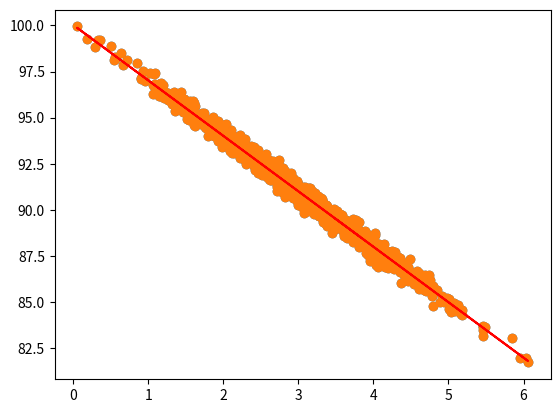

Write Python code to recreate this figure.
get_ipython().run_line_magic('matplotlib', 'inline')
import numpy as np
from pylab import *

pageSpeeds = np.random.normal(3.0, 1.0, 1000)
purchaseAmount = 100 - (pageSpeeds + np.random.normal(0, 0.1, 1000)) * 3

scatter(pageSpeeds, purchaseAmount)

from scipy import stats

slope, intercept, r_value, p_value, std_err = stats.linregress(pageSpeeds, purchaseAmount)

r_value ** 2

import matplotlib.pyplot as plt

def predict(x):
    return slope * x + intercept

fitLine = predict(pageSpeeds)

plt.scatter(pageSpeeds, purchaseAmount)
plt.plot(pageSpeeds, fitLine, c='r')
plt.show()



